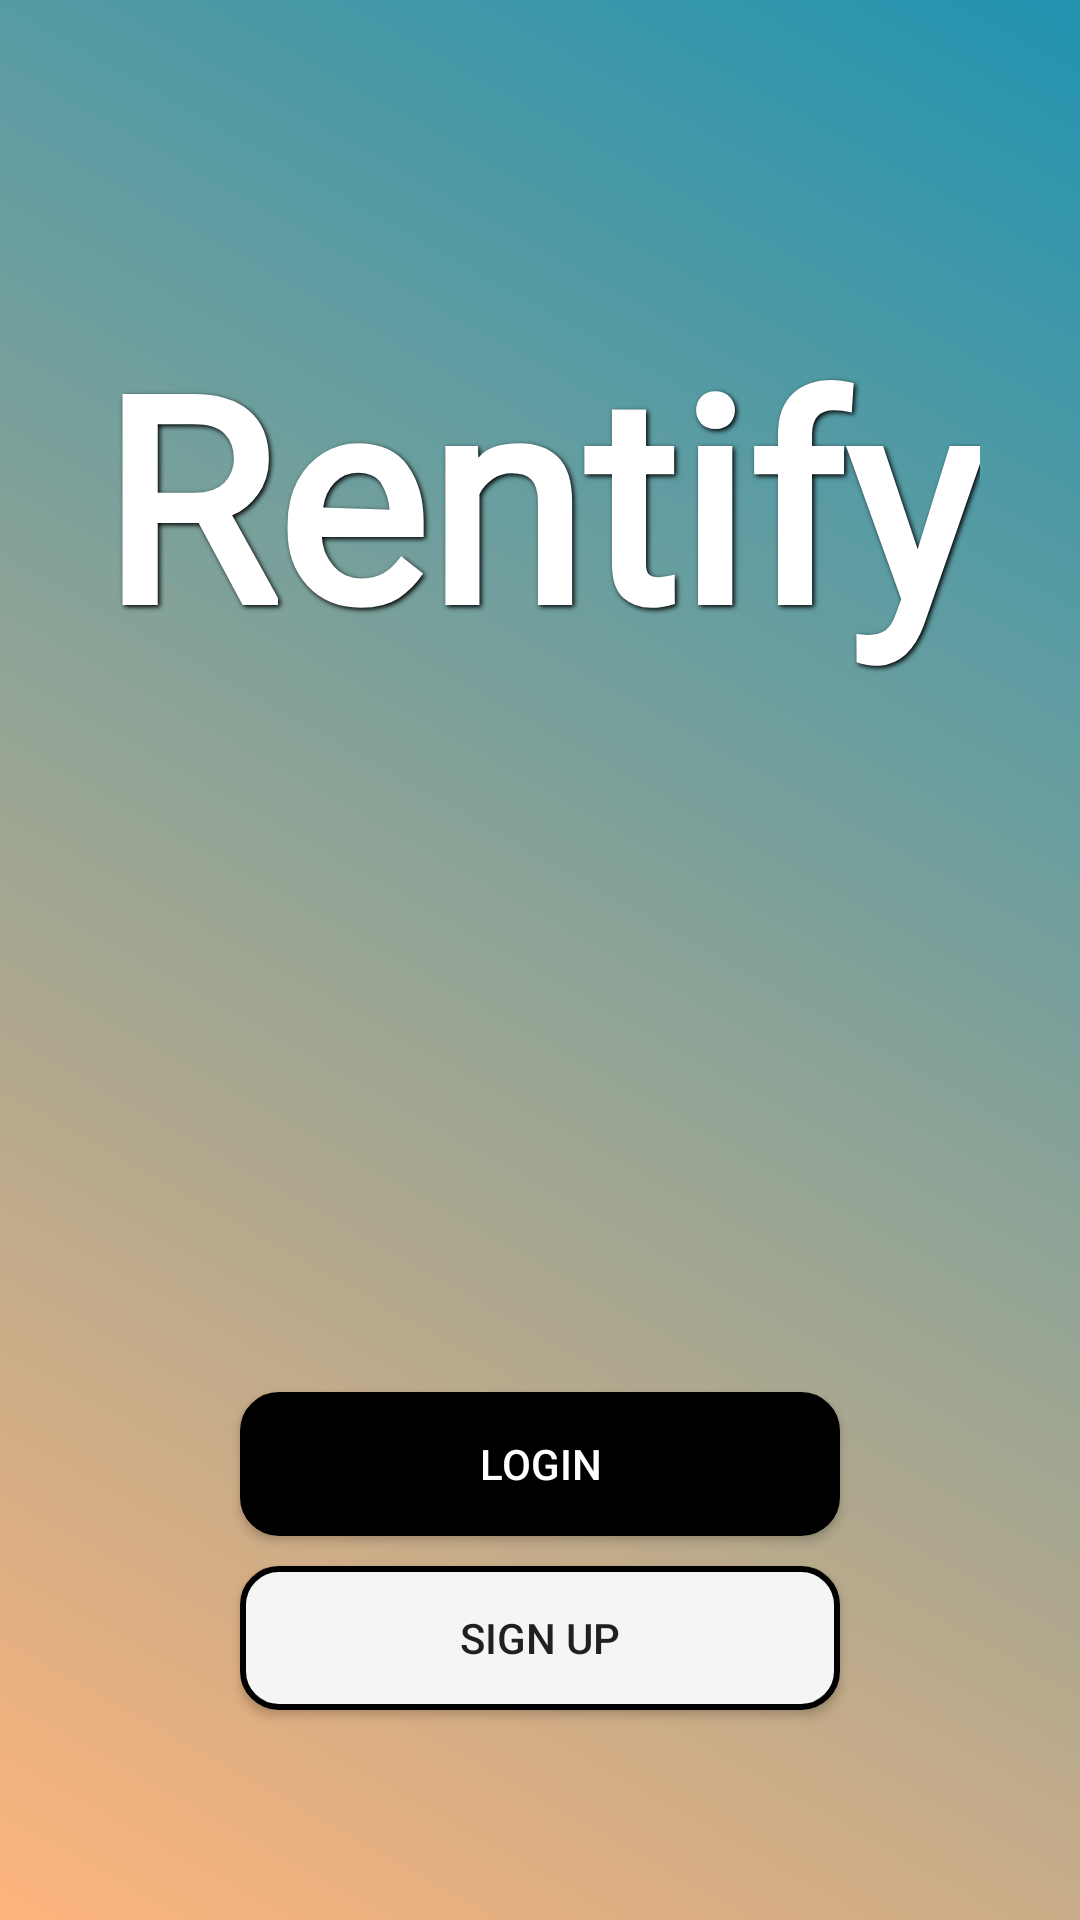

Produce the Android XML layout that renders to this screen, including the resource entries it uses.
<!-- AndroidManifest.xml: application theme Theme.Rentify -->
<!-- res/layout/activity_main.xml -->
<?xml version="1.0" encoding="utf-8"?>
<LinearLayout xmlns:android="http://schemas.android.com/apk/res/android"
    xmlns:app="http://schemas.android.com/apk/res-auto"
    xmlns:tools="http://schemas.android.com/tools"
    android:id="@+id/main"
    android:layout_width="match_parent"
    android:layout_height="match_parent"
    android:orientation="vertical"
    android:background="@drawable/gradient_background"
    android:gravity="center"
    tools:context=".MainActivity">

    
    <View
        android:layout_width="match_parent"
        android:layout_height="0dp"
        android:layout_weight="0.6" />

    <TextView
        android:id="@+id/app_name"
        android:layout_width="wrap_content"
        android:layout_height="wrap_content"
        android:text="Rentify"
        android:textSize="95sp"
        android:textStyle="bold"
        android:textColor="@android:color/white"
        android:fontFamily="@font/pacifico"
        android:gravity="center"
        android:shadowColor="#000000"
        android:shadowDx="2"
        android:shadowDy="2"
        android:shadowRadius="4" />

    
    <View
        android:layout_width="match_parent"
        android:layout_height="0dp"
        android:layout_weight="1.4" />

    
    <Button
        android:id="@+id/loginButton"
        android:layout_width="200dp"
        android:layout_height="wrap_content"
        android:layout_gravity="center"
        android:background="@drawable/button_primary_second"
        android:text="Login"
        android:textColor="#FFFFFF" />

    
    <Button
        android:id="@+id/signupButton"
        android:layout_width="200dp"
        android:layout_height="wrap_content"
        android:layout_gravity="center"
        android:layout_marginTop="10dp"
        android:layout_marginBottom="70dp"
        android:background="@drawable/button_secondary"
        android:text="Sign Up" />

</LinearLayout>
<!-- resources referenced by this layout -->
<resources>
  <!-- drawable button_primary_second (drawable) -->
  <?xml version="1.0" encoding="utf-8"?>
  <layer-list xmlns:android="http://schemas.android.com/apk/res/android">
      <item android:width="200dp" >
          <shape android:shape="rectangle">
              <solid android:color="@color/black" /> 
              <corners android:radius="12dp" /> 
              <stroke android:width="2dp" /> 
          </shape>
      </item>
  </layer-list>
  <!-- drawable button_secondary (drawable) -->
  <?xml version="1.0" encoding="utf-8"?>
  <layer-list xmlns:android="http://schemas.android.com/apk/res/android">
      <item android:width="200dp">
          <shape android:shape="rectangle">
              <solid android:color="#F5F5F5" /> 
              <corners android:radius="12dp" /> 
              <stroke android:width="2dp"  /> 
          </shape>
      </item>
  </layer-list>
  <!-- drawable gradient_background (drawable) -->
  <?xml version="1.0" encoding="utf-8"?>
  <layer-list xmlns:android="http://schemas.android.com/apk/res/android">
      <item>
          <shape xmlns:android="http://schemas.android.com/apk/res/android"
              android:shape="rectangle">
              <gradient
                  android:startColor="#feb47b"
                  android:endColor="#2193b0"
                  android:angle="45"/>
          </shape>
  
      </item>
  </layer-list>
  <style name="Theme.Rentify" parent="Base.Theme.Rentify" />
  <color name="black">#FF000000</color>
  <style name="Base.Theme.Rentify" parent="Theme.AppCompat.Light.NoActionBar">
          
          
          <item name="android:statusBarColor">@android:color/transparent</item>
          <item name="android:windowLightStatusBar">true
          </item> 
      </style>
</resources>
